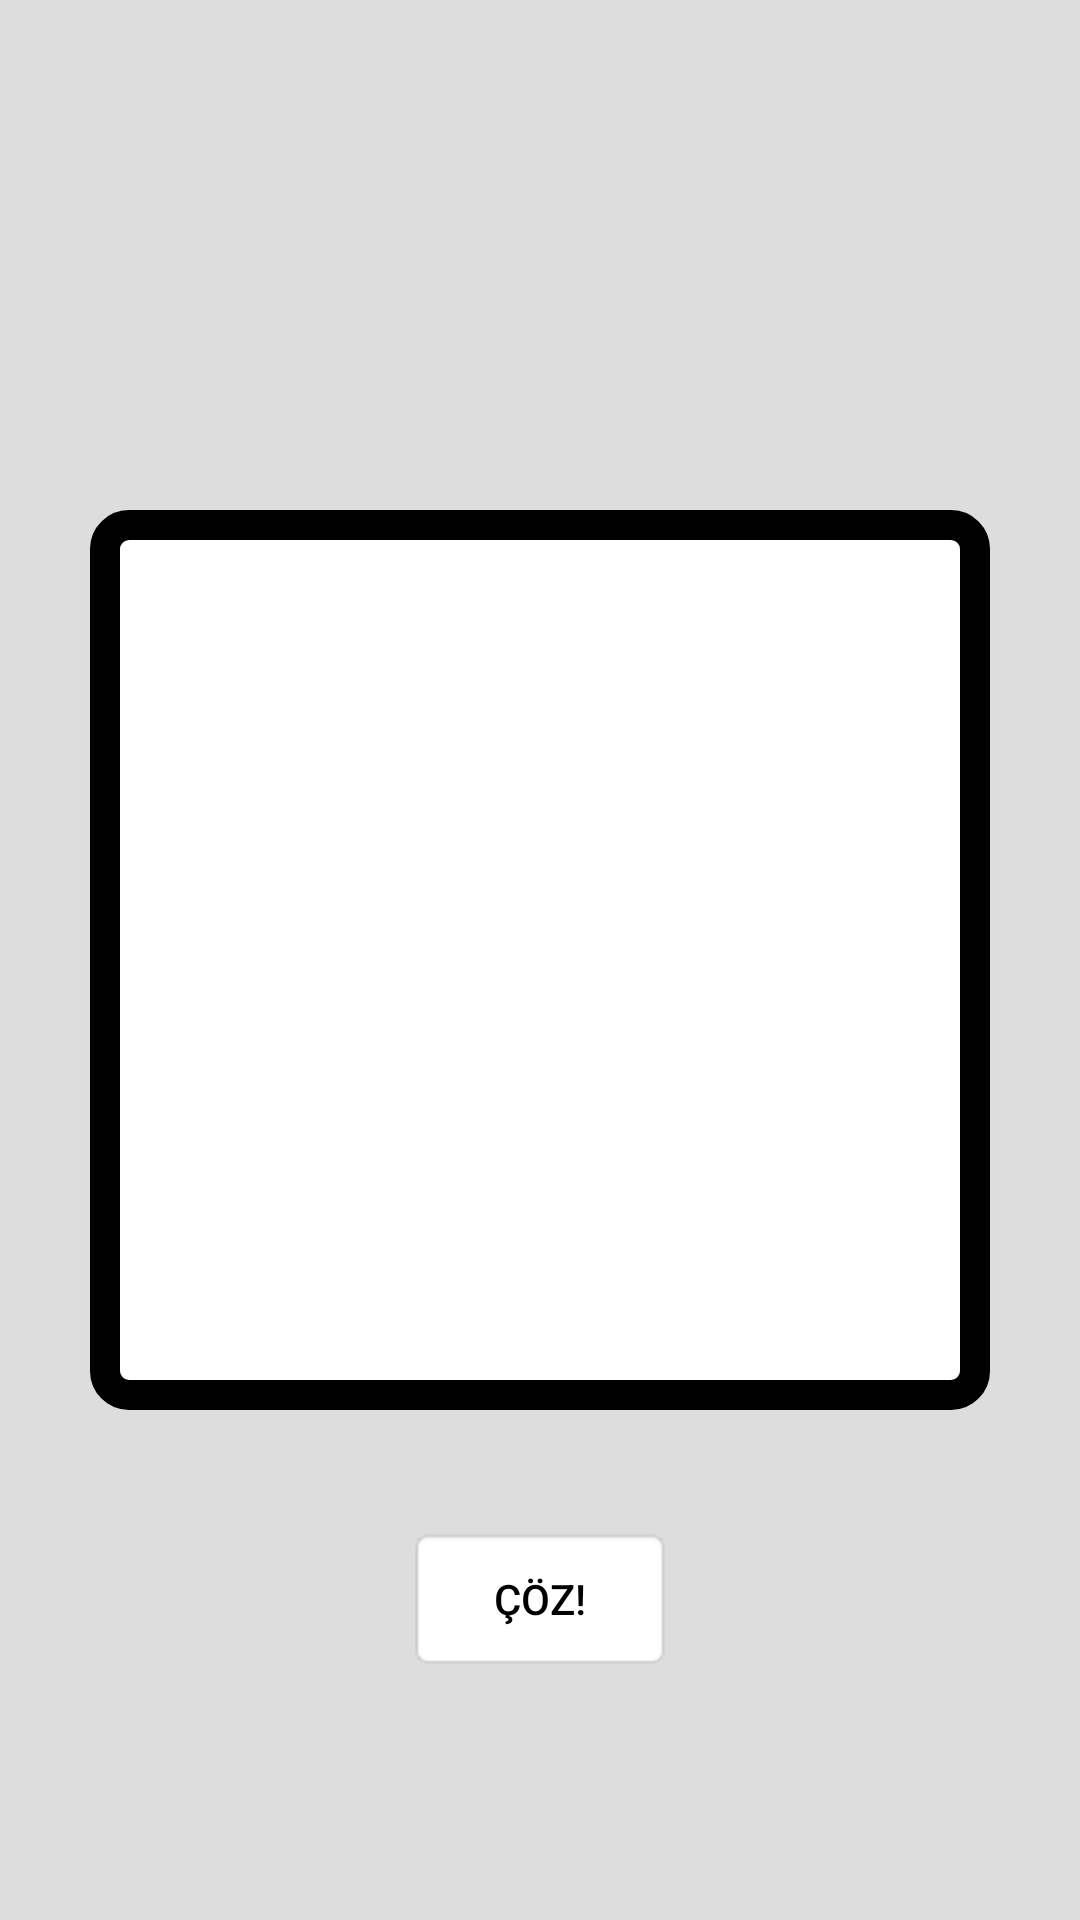

Write the Android layout XML for this screen, with the resource values it uses.
<!-- AndroidManifest.xml: application theme AppTheme -->
<!-- res/layout/fragment_main.xml -->
<RelativeLayout xmlns:android="http://schemas.android.com/apk/res/android"
    xmlns:tools="http://schemas.android.com/tools"
    android:layout_width="fill_parent"
    android:layout_height="fill_parent" >

    <GridLayout
        android:layout_width="wrap_content"
        android:layout_height="wrap_content"
        android:layout_centerInParent="true"
        android:background="@drawable/back"
        android:columnCount="3"
        android:rowCount="3"
        tools:ignore="NewApi"
        android:id="@+id/gridLayout">

        <EditText
            android:textColorHighlight="#07000000"
            android:selectAllOnFocus="true"
            android:cursorVisible="false"
            android:textColor="@color/bright_foreground_inverse_material_dark"
            android:maxLength="1"
            android:background="@drawable/abc_btn_check_material"
            android:textStyle="bold"
            android:textSize="20pt"
            android:gravity="center"
            android:inputType="numberDecimal"
            android:layout_height="100dp"
            android:layout_width="100dp"
            android:id="@+id/i1"
            />

        <EditText
            android:textColorHighlight="#07000000"
            android:selectAllOnFocus="true"
            android:cursorVisible="false"
            android:textColor="@color/bright_foreground_inverse_material_dark"
            android:maxLength="1"
            android:background="@drawable/abc_btn_check_material"
            android:textStyle="bold"
            android:textSize="20pt"
            android:gravity="center"
            android:inputType="numberDecimal"
            android:layout_height="100dp"
            android:layout_width="100dp"
            android:id="@+id/i2"
            />

        <EditText
            android:textColorHighlight="#07000000"
            android:selectAllOnFocus="true"
            android:cursorVisible="false"
            android:textColor="@color/bright_foreground_inverse_material_dark"
            android:maxLength="1"
            android:background="@drawable/abc_btn_check_material"
            android:textStyle="bold"
            android:textSize="20pt"
            android:gravity="center"
            android:inputType="numberDecimal"
            android:layout_height="100dp"
            android:layout_width="100dp"
            android:id="@+id/i3"
            />

        <EditText
            android:textColorHighlight="#07000000"
            android:selectAllOnFocus="true"
            android:cursorVisible="false"
            android:textColor="@color/bright_foreground_inverse_material_dark"
            android:maxLength="1"
            android:background="@drawable/abc_btn_check_material"
            android:textStyle="bold"
            android:textSize="20pt"
            android:gravity="center"
            android:inputType="numberDecimal"
            android:layout_height="100dp"
            android:layout_width="100dp"
            android:id="@+id/i4"
            />

        <EditText
            android:textColorHighlight="#07000000"
            android:selectAllOnFocus="true"
            android:cursorVisible="false"
            android:textColor="@color/bright_foreground_inverse_material_dark"
            android:maxLength="1"
            android:background="@drawable/abc_btn_check_material"
            android:textStyle="bold"
            android:textSize="20pt"
            android:gravity="center"
            android:inputType="numberDecimal"
            android:layout_height="100dp"
            android:layout_width="100dp"
            android:id="@+id/i5"
            />

        <EditText
            android:textColorHighlight="#07000000"
            android:selectAllOnFocus="true"
            android:cursorVisible="false"
            android:textColor="@color/bright_foreground_inverse_material_dark"
            android:maxLength="1"
            android:background="@drawable/abc_btn_check_material"
            android:textStyle="bold"
            android:textSize="20pt"
            android:gravity="center"
            android:inputType="numberDecimal"
            android:layout_height="100dp"
            android:layout_width="100dp"
            android:id="@+id/i6"
            />

        <EditText
            android:textColorHighlight="#07000000"
            android:selectAllOnFocus="true"
            android:cursorVisible="false"
            android:textColor="@color/bright_foreground_inverse_material_dark"
            android:maxLength="1"
            android:background="@drawable/abc_btn_check_material"
            android:textStyle="bold"
            android:textSize="20pt"
            android:gravity="center"
            android:inputType="numberDecimal"
            android:layout_height="100dp"
            android:layout_width="100dp"
            android:id="@+id/i7"
            />

        <EditText
            android:textColorHighlight="#07000000"
            android:selectAllOnFocus="true"
            android:cursorVisible="false"
            android:textColor="@color/bright_foreground_inverse_material_dark"
            android:maxLength="1"
            android:background="@drawable/abc_btn_check_material"
            android:textStyle="bold"
            android:textSize="20pt"
            android:gravity="center"
            android:inputType="numberDecimal"
            android:layout_height="100dp"
            android:layout_width="100dp"
            android:id="@+id/i8"
            />

        <EditText
            android:textColorHighlight="#07000000"
            android:selectAllOnFocus="true"
            android:cursorVisible="false"
            android:textColor="@color/bright_foreground_inverse_material_dark"
            android:maxLength="1"
            android:background="@drawable/abc_btn_check_material"
            android:textStyle="bold"
            android:textSize="20pt"
            android:gravity="center"
            android:inputType="numberDecimal"
            android:layout_height="100dp"
            android:layout_width="100dp"
            android:id="@+id/i9"
            />


    </GridLayout>

    <Button
        android:id="@+id/btn_coz"
        style="?android:attr/borderlessButtonStyle"
        android:layout_width="wrap_content"
        android:layout_height="wrap_content"
        android:textColor="@color/bright_foreground_inverse_material_dark"
        android:background="@android:drawable/editbox_background"
        android:text="ÇÖZ!"
        android:layout_marginTop="39dp"
        android:layout_below="@+id/gridLayout"
        android:layout_centerHorizontal="true"
        tools:ignore="NewApi" />



</RelativeLayout>
<!-- resources referenced by this layout -->
<resources>
  <!-- drawable back (drawable) -->
  <shape xmlns:android="http://schemas.android.com/apk/res/android" android:shape="rectangle" >
      <solid android:color="#ffffff" />
      <corners
          android:bottomLeftRadius="8dp"
          android:bottomRightRadius="8dp"
          android:topLeftRadius="8dp"
          android:topRightRadius="8dp" />
      <stroke android:width="10dip" android:color="#000"/>
  </shape>
  <style name="AppTheme" parent="AppTheme.Base">
          <item name="android:statusBarColor">@color/colorPrimary</item>
          <item name="android:windowContentTransitions">true</item>
          <item name="android:windowAllowEnterTransitionOverlap">true</item>
          <item name="android:windowAllowReturnTransitionOverlap">true</item>
          <item name="android:windowSharedElementEnterTransition">@android:transition/move</item>
          <item name="android:windowSharedElementExitTransition">@android:transition/move</item>
          <item name="android:windowBackground">@color/windowBackgroundColor</item>
          
          <item name="android:windowTranslucentNavigation">true</item>
          <item name="android:windowTranslucentStatus">false</item>
      </style>
  <style name="AppTheme.Base" parent="Theme.AppCompat">
          <item name="colorPrimary">@color/colorPrimary</item>
          <item name="colorPrimaryDark">@color/colorPrimaryDark</item>
          <item name="android:windowNoTitle">true</item>
          <item name="windowActionBar">false</item>
      </style>
  <color name="colorPrimary">@color/material_blue_grey_800</color>
  <color name="windowBackgroundColor">#DDD</color>
  <color name="colorPrimaryDark">@color/material_blue_grey_900</color>
</resources>
